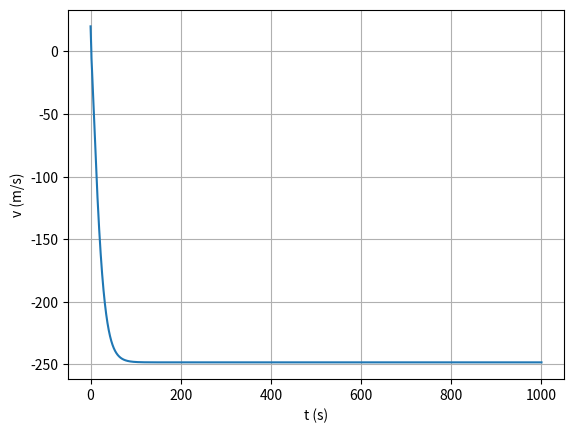

Here is the Python script that generated this plot:
import numpy as np
import matplotlib.pyplot as plt

m = 2000
P = -30000
x0 = 0
v0 = 20
u = 0.04
cres = 0.25
A = 2
p_ar = 1.225

ti = 0
tf = 1000
dt = 0.001
n = int((tf-ti)/dt)

t = np.linspace(ti,tf,n+1)

def planoInclinado_res_1D(x0,v0,n,dt,cres,u,A,m,P,ang=-5):
    x=np.empty(n+1)
    vx=np.empty(n+1)
    ax=np.empty(n+1)
    
    p_ar=1.225
    g=9.8
    
    x[0]=x0
    vx[0]=v0
    ax[0]=0
    
    for i in range(n):
        vv=np.abs(vx[i])
        ax[i]=-g*np.sin(ang) -u*g*np.cos(ang) -(0.5*cres*A*p_ar*vx[i]*vv)/m + P/(m*vx[i])
        vx[i+1]=vx[i]+ax[i]*dt
        x[i+1]=x[i]+vx[i]*dt
    return x,vx,ax

values = planoInclinado_res_1D(x0,v0,n,dt,cres,u,A,m,P,ang=-5)
v = values[1]
x = values[0]

plt.xlabel("t (s)")
plt.ylabel("v (m/s)")
plt.plot(t,v)
plt.grid()
plt.show()

for i in range(n):
    if (2000-0.01)<x[i]<(2000+0.01):
        print("Tempo:", t[i], "s")
        break


forca_res = cres/2 * 2 * p_ar * 1**2
forca_atrito = + u * 9.8 * m

potencia = (forca_res + forca_atrito) * 1
print("Potencia na descida = " ,potencia, "W")
trabalho1 = potencia * 2000**2
print("trabalho realizado na subida = ", trabalho1,"J")

forca_res = cres/2 * A * p_ar * v**2
forca_atrito = + u * 9.8 * m

potencia = (forca_res + forca_atrito) * v
print("Potencia na subida = " ,potencia, "W")
trabalho2 = potencia * 2000**2
print("trabalho realizado na descida = ", trabalho2,"J")
print("Trabalho utilizado para regenerar a bateria: ", trabalho2/2,"J")
print("Diferença do trabalho: ", (trabalho1 - trabalho2),"J" )
